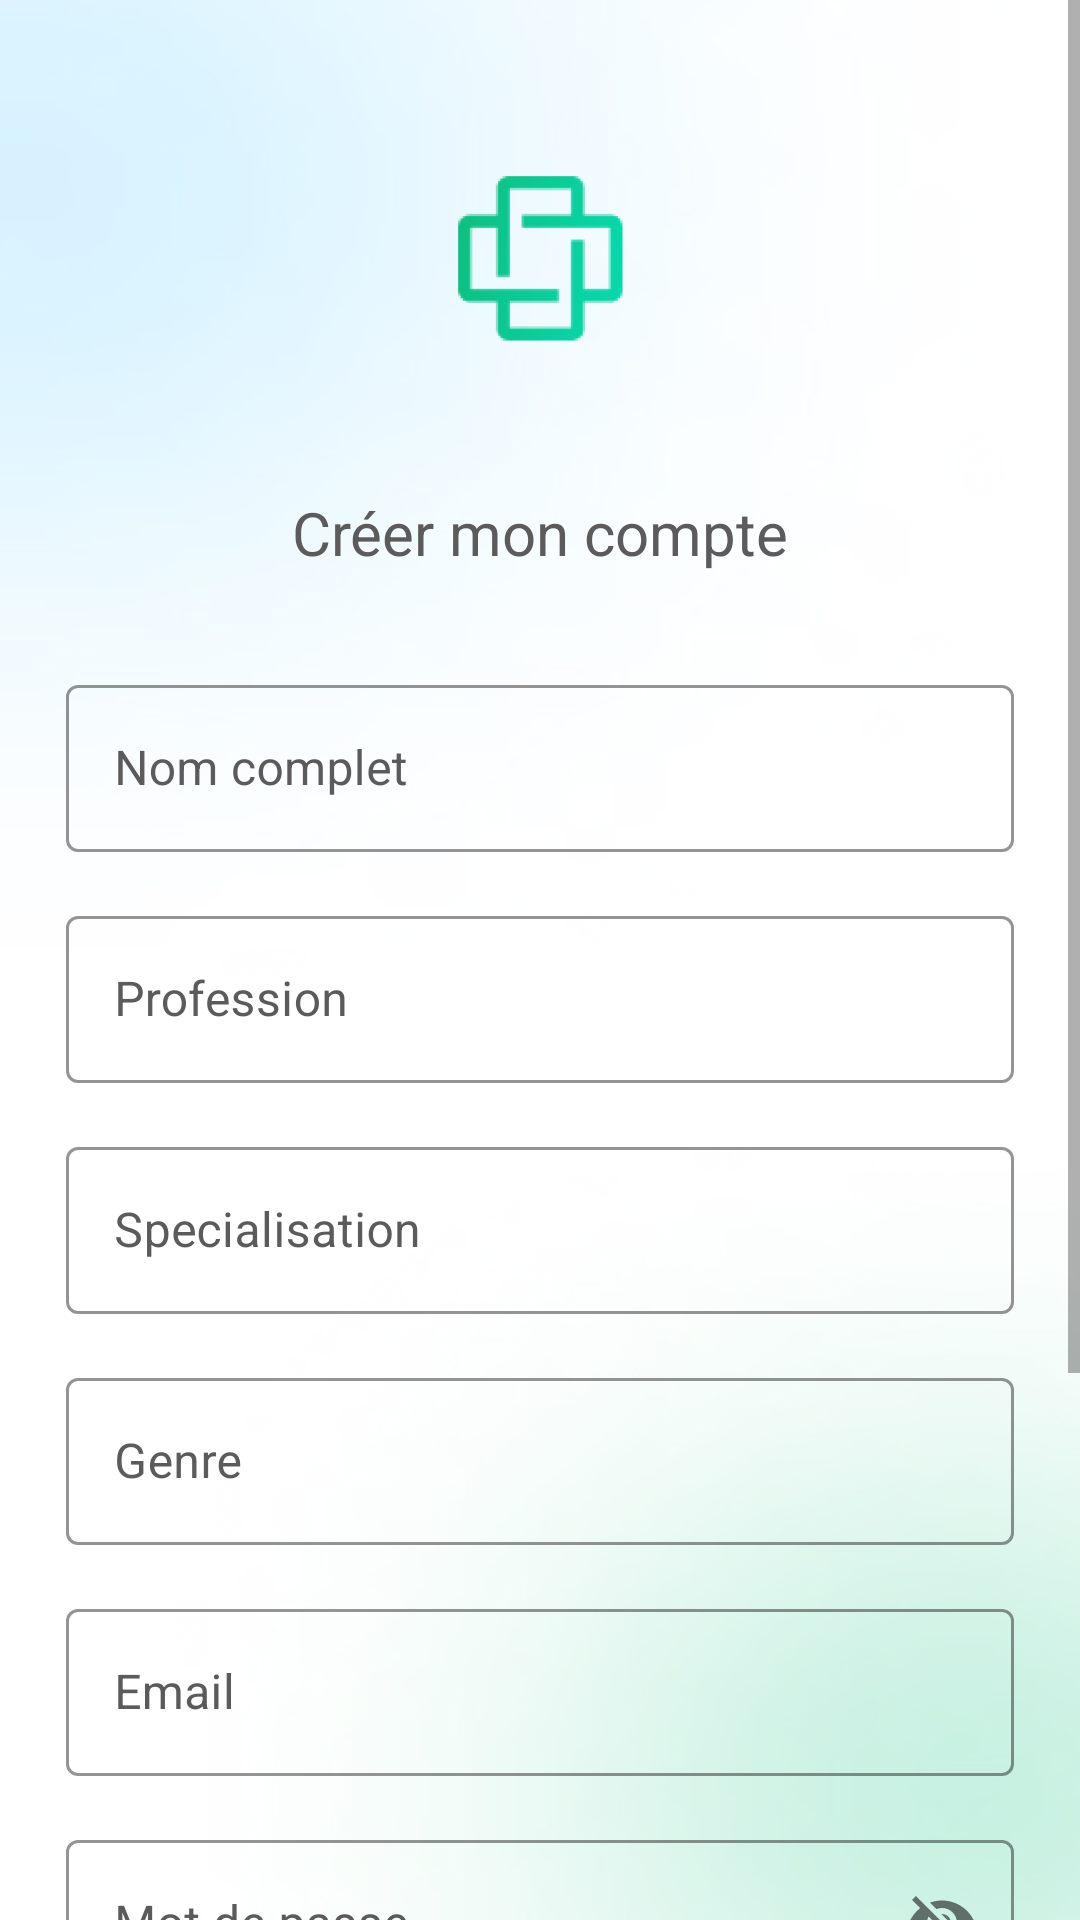

This screen was rendered from an Android layout file. Write that file and the resources it references.
<!-- AndroidManifest.xml: application theme Theme.AppMedecinInfirmiers -->
<!-- res/layout/activity_register_activty.xml -->
<?xml version="1.0" encoding="utf-8"?>
<ScrollView
    xmlns:android="http://schemas.android.com/apk/res/android"
    xmlns:app="http://schemas.android.com/apk/res-auto"
    xmlns:tools="http://schemas.android.com/tools"
    android:layout_width="match_parent"
    android:id="@+id/main"
    android:background="@drawable/bg"
    android:layout_height="match_parent"
    tools:context=".ui.RegisterActivty">




    <LinearLayout
        android:layout_width="match_parent"
        android:layout_height="wrap_content"
        android:layout_marginStart="22dp"
        android:layout_marginEnd="22dp"
        android:orientation="vertical">

        <androidx.constraintlayout.widget.ConstraintLayout
            android:layout_width="match_parent"
            android:layout_height="wrap_content"
            android:layout_marginTop="32dp">


            <ImageView
                android:layout_width="match_parent"
                android:layout_height="match_parent"
                android:src="@mipmap/ic_logo"
                app:layout_constraintBottom_toBottomOf="parent"
                app:layout_constraintEnd_toEndOf="parent"
                app:layout_constraintStart_toStartOf="parent"
                app:layout_constraintTop_toTopOf="parent" />

        </androidx.constraintlayout.widget.ConstraintLayout>

        <TextView
            android:layout_width="match_parent"
            android:layout_height="wrap_content"
            android:layout_marginTop="24dp"
            android:text="@string/text_creerCompte"
            android:textAlignment="center"
            android:textColor="@color/grey"
            android:textSize="20dp" />

        <com.google.android.material.textfield.TextInputLayout
            style="@style/Widget.MaterialComponents.TextInputLayout.OutlinedBox"

            android:layout_width="match_parent"
            android:layout_height="wrap_content"
            android:layout_marginTop="32dp"
            android:hint="@string/text_nomComplet"
            android:textColorHint="@color/grey"
            app:boxStrokeColor="@color/grey">

            <com.google.android.material.textfield.TextInputEditText
                android:id="@+id/prenomEditText"
                android:layout_width="match_parent"
                android:layout_height="wrap_content"
                android:inputType="text"
                android:singleLine="true"
                android:textColor="@color/grey" />

        </com.google.android.material.textfield.TextInputLayout>

        <com.google.android.material.textfield.TextInputLayout
            style="@style/Widget.MaterialComponents.TextInputLayout.OutlinedBox"
            android:layout_width="match_parent"
            android:layout_height="wrap_content"
            android:layout_marginTop="16dp"
            android:hint="@string/text_profession"
            android:textColorHint="@color/grey"
            app:boxStrokeColor="@color/grey">

            <com.google.android.material.textfield.TextInputEditText
                android:id="@+id/nomEditText"
                android:layout_width="match_parent"
                android:layout_height="wrap_content"
                android:inputType="text"
                android:singleLine="true"
                android:textColor="@color/grey" />

        </com.google.android.material.textfield.TextInputLayout>

        <com.google.android.material.textfield.TextInputLayout
            style="@style/Widget.MaterialComponents.TextInputLayout.OutlinedBox"
            android:layout_width="match_parent"
            android:layout_height="match_parent"
            android:layout_marginTop="16dp"
            android:hint="@string/text_specialisation"
            android:textColorHint="@color/grey"
            app:boxStrokeColor="@color/grey">

            <com.google.android.material.textfield.TextInputEditText
                android:id="@+id/specialisationEditText"
                android:layout_width="match_parent"
                android:layout_height="wrap_content"
                android:inputType="text"
                android:singleLine="true"
                android:textColor="@color/grey" />

        </com.google.android.material.textfield.TextInputLayout>

        <com.google.android.material.textfield.TextInputLayout
            style="@style/Widget.MaterialComponents.TextInputLayout.OutlinedBox"
            android:layout_width="match_parent"
            android:layout_height="match_parent"
            android:layout_marginTop="16dp"
            android:hint="@string/text_genre"
            android:textColorHint="@color/grey"
            app:boxStrokeColor="@color/grey">

            <com.google.android.material.textfield.TextInputEditText
                android:id="@+id/genreEditText"
                android:layout_width="match_parent"
                android:layout_height="wrap_content"
                android:inputType="text"
                android:singleLine="true"
                android:textColor="@color/grey" />

        </com.google.android.material.textfield.TextInputLayout>

        <com.google.android.material.textfield.TextInputLayout
            style="@style/Widget.MaterialComponents.TextInputLayout.OutlinedBox"
            android:layout_width="match_parent"
            android:layout_height="wrap_content"
            android:layout_marginTop="16dp"
            android:hint="@string/text_email"
            android:textColorHint="@color/grey"
            app:boxStrokeColor="@color/grey">

            <com.google.android.material.textfield.TextInputEditText
                android:id="@+id/emailEditText"
                android:layout_width="match_parent"
                android:layout_height="wrap_content"
                android:inputType="textEmailAddress"
                android:singleLine="true"
                android:textColor="@color/grey" />

        </com.google.android.material.textfield.TextInputLayout>
        <com.google.android.material.textfield.TextInputLayout
            style="@style/Widget.MaterialComponents.TextInputLayout.OutlinedBox"
            android:layout_width="match_parent"
            android:layout_height="wrap_content"
            android:layout_marginTop="16dp"
            android:hint="@string/text_password"
            android:textColorHint="@color/grey"
            app:boxStrokeColor="@color/grey"
            app:passwordToggleEnabled="true">

            <com.google.android.material.textfield.TextInputEditText
                android:id="@+id/passwordEditText"
                android:layout_width="match_parent"
                android:layout_height="wrap_content"
                android:inputType="textEmailAddress"
                android:singleLine="true"
                android:textColor="@color/grey" />

        </com.google.android.material.textfield.TextInputLayout>       <com.google.android.material.textfield.TextInputLayout
        style="@style/Widget.MaterialComponents.TextInputLayout.OutlinedBox"
        android:layout_width="match_parent"
        android:layout_height="wrap_content"
        android:layout_marginTop="16dp"
        android:hint="@string/text_passwordconfirmed"
        android:textColorHint="@color/grey"
        app:boxStrokeColor="@color/grey"
        app:passwordToggleEnabled="true">

        <com.google.android.material.textfield.TextInputEditText
            android:id="@+id/passwordconfirmedEditText"
            android:layout_width="match_parent"
            android:layout_height="wrap_content"
            android:inputType="textEmailAddress"
            android:singleLine="true"
            android:textColor="@color/grey" />

    </com.google.android.material.textfield.TextInputLayout>


        <FrameLayout
            android:layout_width="match_parent"
            android:layout_height="wrap_content"
            android:layout_marginTop="32dp">

            <ProgressBar
                android:id="@+id/signUpProgressBar"
                android:layout_width="50dp"
                android:layout_height="50dp"
                android:layout_gravity="center_horizontal"
                android:visibility="invisible" />

            <com.google.android.material.button.MaterialButton
                android:id="@+id/creercomptesBtn"
                android:layout_width="match_parent"
                android:layout_height="wrap_content"
                android:backgroundTint="@color/vert"
                android:paddingStart="20dp"
                android:paddingTop="15dp"
                android:paddingEnd="20dp"
                android:paddingBottom="20dp"
                android:text="@string/text_creerCompte"
                app:cornerRadius="10dp" />

        </FrameLayout>

        <LinearLayout
            android:layout_width="match_parent"
            android:layout_height="wrap_content"
            android:layout_marginTop="32dp"
            android:gravity="center"
            android:orientation="horizontal">

            <TextView
                android:layout_width="wrap_content"
                android:layout_height="wrap_content"
                android:text="@string/text_dejacompte"
                android:textColor="@color/grey"
                android:textSize="14sp" />

            <TextView
                android:id="@+id/connexionBtn"
                android:layout_width="wrap_content"
                android:layout_height="wrap_content"
                android:layout_marginStart="10dp"
                android:text="@string/text_connect"
                android:textColor="@color/vert"
                android:textSize="14sp" />

        </LinearLayout>

    </LinearLayout>

</ScrollView>
<!-- resources referenced by this layout -->
<resources>
  <color name="grey">#5B5B5B</color>
  <color name="vert">#0EBE7E</color>
  <!-- drawable bg: jpg bitmap (drawable, 26542 bytes) -->
  <!-- mipmap ic_logo: webp bitmap (mipmap-hdpi, 3414 bytes) -->
  <string name="text_connect">Se connecter</string>
  <string name="text_creerCompte">Créer mon compte</string>
  <string name="text_dejacompte">Vous avez déjà un compte?</string>
  <string name="text_email">Email</string>
  <string name="text_genre">Genre</string>
  <string name="text_nomComplet">Nom complet</string>
  <string name="text_password">Mot de passe</string>
  <string name="text_passwordconfirmed">Confirmer mot de passe</string>
  <string name="text_profession">Profession</string>
  <string name="text_specialisation">Specialisation</string>
  <style name="Theme.AppMedecinInfirmiers" parent="Theme.MaterialComponents.DayNight.DarkActionBar">
          
          <item name="colorPrimary">@color/purple_500</item>
          <item name="colorPrimaryVariant">@color/purple_700</item>
          <item name="colorOnPrimary">@color/white</item>
          
          <item name="colorSecondary">@color/teal_200</item>
          <item name="colorSecondaryVariant">@color/teal_700</item>
          <item name="colorOnSecondary">@color/black</item>
          
          <item name="android:statusBarColor">@color/vert</item>
          
  
  
  
  
      </style>
  <color name="purple_500">#FF6200EE</color>
  <color name="purple_700">#FF3700B3</color>
  <color name="white">#FFFFFFFF</color>
  <color name="teal_200">#FF03DAC5</color>
  <color name="teal_700">#FF018786</color>
  <color name="black">#FF000000</color>
</resources>
